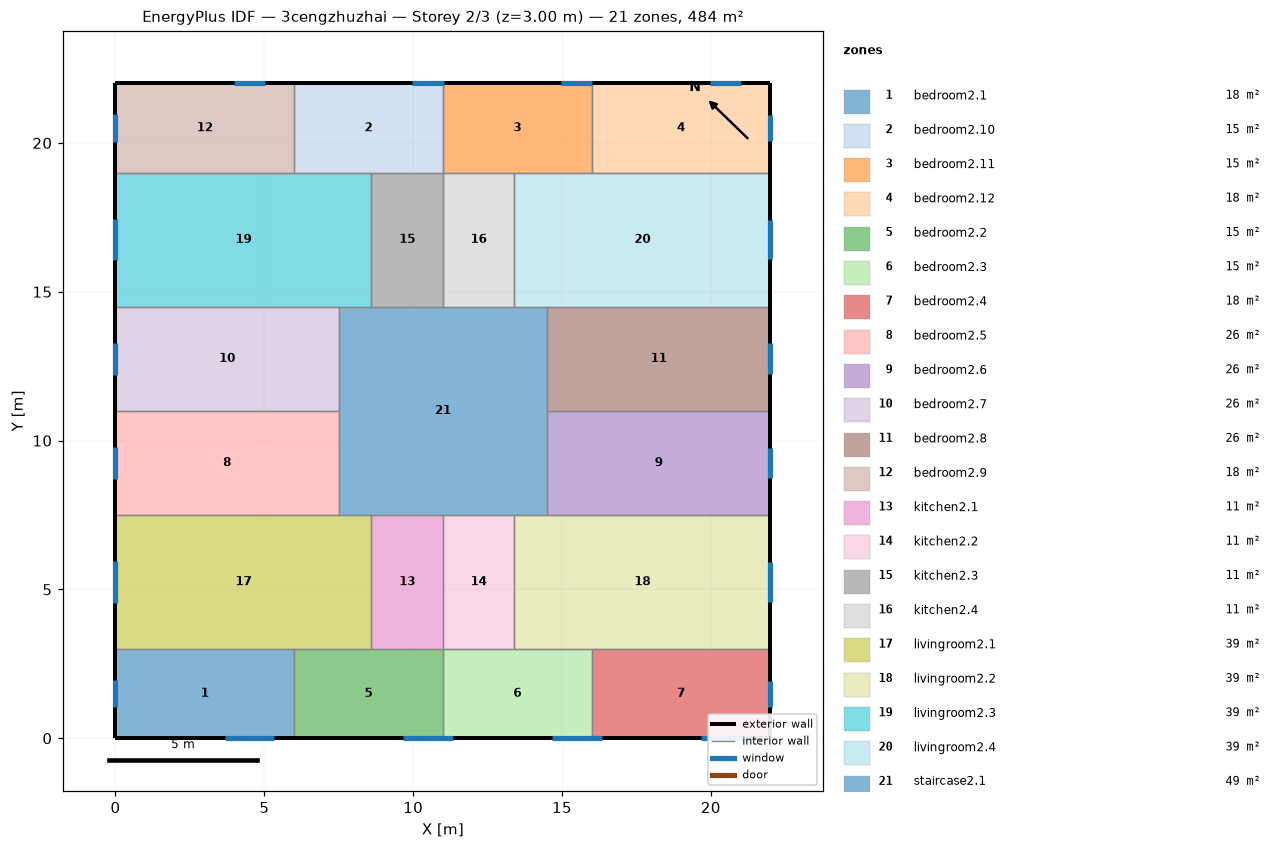
=== STOREY PLAN SPEC (per zone: floor XY polygon, exterior-wall plan segments, windows/doors) ===
zone 1: bedroom2.1  (18.0 m²)
  floor: (6.00, 3.00) (6.00, 0.00) (0.00, 0.00) (0.00, 3.00)
  exterior wall: (0.00, 3.00) – (0.00, 0.00)  [3.0 m]
    window: (0.00, 1.96) – (0.00, 1.04)  [1.4 m²]
  exterior wall: (0.00, 0.00) – (6.00, 0.00)  [6.0 m]
    window: (3.67, 0.00) – (5.33, 0.00)  [2.5 m²]
  interior walls: 2
zone 2: bedroom2.10  (15.0 m²)
  floor: (11.00, 22.00) (11.00, 19.00) (6.00, 19.00) (6.00, 22.00)
  exterior wall: (11.00, 22.00) – (6.00, 22.00)  [5.0 m]
    window: (11.02, 22.00) – (9.98, 22.00)  [1.6 m²]
  interior walls: 4
zone 3: bedroom2.11  (15.0 m²)
  floor: (16.00, 22.00) (16.00, 19.00) (11.00, 19.00) (11.00, 22.00)
  exterior wall: (16.00, 22.00) – (11.00, 22.00)  [5.0 m]
    window: (16.02, 22.00) – (14.98, 22.00)  [1.6 m²]
  interior walls: 4
zone 4: bedroom2.12  (18.0 m²)
  floor: (22.00, 22.00) (22.00, 19.00) (16.00, 19.00) (16.00, 22.00)
  exterior wall: (22.00, 19.00) – (22.00, 22.00)  [3.0 m]
    window: (22.00, 20.06) – (22.00, 20.94)  [1.3 m²]
  exterior wall: (22.00, 22.00) – (16.00, 22.00)  [6.0 m]
    window: (21.02, 22.00) – (19.98, 22.00)  [1.6 m²]
  interior walls: 2
zone 5: bedroom2.2  (15.0 m²)
  floor: (11.00, 3.00) (11.00, 0.00) (6.00, 0.00) (6.00, 3.00)
  exterior wall: (6.00, 0.00) – (11.00, 0.00)  [5.0 m]
    window: (9.67, 0.00) – (11.33, 0.00)  [2.5 m²]
  interior walls: 4
zone 6: bedroom2.3  (15.0 m²)
  floor: (16.00, 3.00) (16.00, 0.00) (11.00, 0.00) (11.00, 3.00)
  exterior wall: (11.00, 0.00) – (16.00, 0.00)  [5.0 m]
    window: (14.67, 0.00) – (16.33, 0.00)  [2.5 m²]
  interior walls: 4
zone 7: bedroom2.4  (18.0 m²)
  floor: (22.00, 3.00) (22.00, 0.00) (16.00, 0.00) (16.00, 3.00)
  exterior wall: (22.00, 0.00) – (22.00, 3.00)  [3.0 m]
    window: (22.00, 1.06) – (22.00, 1.94)  [1.3 m²]
  exterior wall: (16.00, 0.00) – (22.00, 0.00)  [6.0 m]
    window: (19.67, 0.00) – (21.33, 0.00)  [2.5 m²]
  interior walls: 2
zone 8: bedroom2.5  (26.2 m²)
  floor: (7.50, 11.00) (7.50, 7.50) (0.00, 7.50) (0.00, 11.00)
  exterior wall: (0.00, 11.00) – (0.00, 7.50)  [3.5 m]
    window: (0.00, 9.79) – (0.00, 8.71)  [1.6 m²]
  interior walls: 3
zone 9: bedroom2.6  (26.2 m²)
  floor: (22.00, 11.00) (22.00, 7.50) (14.50, 7.50) (14.50, 11.00)
  exterior wall: (22.00, 7.50) – (22.00, 11.00)  [3.5 m]
    window: (22.00, 8.74) – (22.00, 9.76)  [1.5 m²]
  interior walls: 3
zone 10: bedroom2.7  (26.2 m²)
  floor: (7.50, 14.50) (7.50, 11.00) (0.00, 11.00) (0.00, 14.50)
  exterior wall: (0.00, 14.50) – (0.00, 11.00)  [3.5 m]
    window: (0.00, 13.29) – (0.00, 12.21)  [1.6 m²]
  interior walls: 3
zone 11: bedroom2.8  (26.2 m²)
  floor: (22.00, 14.50) (22.00, 11.00) (14.50, 11.00) (14.50, 14.50)
  exterior wall: (22.00, 11.00) – (22.00, 14.50)  [3.5 m]
    window: (22.00, 12.24) – (22.00, 13.26)  [1.5 m²]
  interior walls: 3
zone 12: bedroom2.9  (18.0 m²)
  floor: (6.00, 22.00) (6.00, 19.00) (0.00, 19.00) (0.00, 22.00)
  exterior wall: (0.00, 22.00) – (0.00, 19.00)  [3.0 m]
    window: (0.00, 20.96) – (0.00, 20.04)  [1.4 m²]
  exterior wall: (6.00, 22.00) – (0.00, 22.00)  [6.0 m]
    window: (5.02, 22.00) – (3.98, 22.00)  [1.6 m²]
  interior walls: 2
zone 13: kitchen2.1  (10.8 m²)
  floor: (11.00, 7.50) (11.00, 3.00) (8.60, 3.00) (8.60, 7.50)
  interior walls: 4
zone 14: kitchen2.2  (10.8 m²)
  floor: (13.40, 7.50) (13.40, 3.00) (11.00, 3.00) (11.00, 7.50)
  interior walls: 4
zone 15: kitchen2.3  (10.8 m²)
  floor: (11.00, 19.00) (11.00, 14.50) (8.60, 14.50) (8.60, 19.00)
  interior walls: 4
zone 16: kitchen2.4  (10.8 m²)
  floor: (13.40, 19.00) (13.40, 14.50) (11.00, 14.50) (11.00, 19.00)
  interior walls: 4
zone 17: livingroom2.1  (38.7 m²)
  floor: (8.60, 7.50) (8.60, 3.00) (0.00, 3.00) (0.00, 7.50)
  exterior wall: (0.00, 7.50) – (0.00, 3.00)  [4.5 m]
    window: (0.00, 5.94) – (0.00, 4.56)  [2.1 m²]
  interior walls: 5
zone 18: livingroom2.2  (38.7 m²)
  floor: (22.00, 7.50) (22.00, 3.00) (13.40, 3.00) (13.40, 7.50)
  exterior wall: (22.00, 3.00) – (22.00, 7.50)  [4.5 m]
    window: (22.00, 4.59) – (22.00, 5.91)  [2.0 m²]
  interior walls: 5
zone 19: livingroom2.3  (38.7 m²)
  floor: (8.60, 19.00) (8.60, 14.50) (0.00, 14.50) (0.00, 19.00)
  exterior wall: (0.00, 19.00) – (0.00, 14.50)  [4.5 m]
    window: (0.00, 17.44) – (0.00, 16.06)  [2.1 m²]
  interior walls: 5
zone 20: livingroom2.4  (38.7 m²)
  floor: (22.00, 19.00) (22.00, 14.50) (13.40, 14.50) (13.40, 19.00)
  exterior wall: (22.00, 14.50) – (22.00, 19.00)  [4.5 m]
    window: (22.00, 16.09) – (22.00, 17.41)  [2.0 m²]
  interior walls: 5
zone 21: staircase2.1  (49.0 m²)
  floor: (14.50, 14.50) (14.50, 7.50) (7.50, 7.50) (7.50, 14.50)
  interior walls: 12

=== DERIVED (storey summary) ===
Building: 3cengzhuzhai
Storey: 2 of 3  (floor level z = 3.00 m)
Storey gross floor area: 484.0 m²
Zones on this storey: 21
  - bedroom2.1: floor 18.0 m²; exterior wall 9.0 m (27.0 m²); 2 window(s) 3.9 m²; WWR 14.4%
  - bedroom2.10: floor 15.0 m²; exterior wall 5.0 m (15.0 m²); 1 window(s) 1.6 m²; WWR 10.5%
  - bedroom2.11: floor 15.0 m²; exterior wall 5.0 m (15.0 m²); 1 window(s) 1.6 m²; WWR 10.5%
  - bedroom2.12: floor 18.0 m²; exterior wall 9.0 m (27.0 m²); 2 window(s) 2.9 m²; WWR 10.7%
  - bedroom2.2: floor 15.0 m²; exterior wall 5.0 m (15.0 m²); 1 window(s) 2.5 m²; WWR 16.7%
  - bedroom2.3: floor 15.0 m²; exterior wall 5.0 m (15.0 m²); 1 window(s) 2.5 m²; WWR 16.7%
  - bedroom2.4: floor 18.0 m²; exterior wall 9.0 m (27.0 m²); 2 window(s) 3.8 m²; WWR 14.1%
  - bedroom2.5: floor 26.2 m²; exterior wall 3.5 m (10.5 m²); 1 window(s) 1.6 m²; WWR 15.4%
  - bedroom2.6: floor 26.2 m²; exterior wall 3.5 m (10.5 m²); 1 window(s) 1.5 m²; WWR 14.6%
  - bedroom2.7: floor 26.2 m²; exterior wall 3.5 m (10.5 m²); 1 window(s) 1.6 m²; WWR 15.4%
  - bedroom2.8: floor 26.2 m²; exterior wall 3.5 m (10.5 m²); 1 window(s) 1.5 m²; WWR 14.6%
  - bedroom2.9: floor 18.0 m²; exterior wall 9.0 m (27.0 m²); 2 window(s) 3.0 m²; WWR 11.0%
  - kitchen2.1: floor 10.8 m²
  - kitchen2.2: floor 10.8 m²
  - kitchen2.3: floor 10.8 m²
  - kitchen2.4: floor 10.8 m²
  - livingroom2.1: floor 38.7 m²; exterior wall 4.5 m (13.5 m²); 1 window(s) 2.1 m²; WWR 15.4%
  - livingroom2.2: floor 38.7 m²; exterior wall 4.5 m (13.5 m²); 1 window(s) 2.0 m²; WWR 14.6%
  - livingroom2.3: floor 38.7 m²; exterior wall 4.5 m (13.5 m²); 1 window(s) 2.1 m²; WWR 15.4%
  - livingroom2.4: floor 38.7 m²; exterior wall 4.5 m (13.5 m²); 1 window(s) 2.0 m²; WWR 14.6%
  - staircase2.1: floor 49.0 m²
Zone adjacency (shared interzone walls):
  - bedroom2.1 ↔ bedroom2.2
  - bedroom2.1 ↔ livingroom2.1
  - bedroom2.10 ↔ bedroom2.11
  - bedroom2.10 ↔ bedroom2.9
  - bedroom2.10 ↔ kitchen2.3
  - bedroom2.10 ↔ livingroom2.3
  - bedroom2.11 ↔ bedroom2.12
  - bedroom2.11 ↔ kitchen2.4
  - bedroom2.11 ↔ livingroom2.4
  - bedroom2.12 ↔ livingroom2.4
  - bedroom2.2 ↔ bedroom2.3
  - bedroom2.2 ↔ kitchen2.1
  - bedroom2.2 ↔ livingroom2.1
  - bedroom2.3 ↔ bedroom2.4
  - bedroom2.3 ↔ kitchen2.2
  - bedroom2.3 ↔ livingroom2.2
  - bedroom2.4 ↔ livingroom2.2
  - bedroom2.5 ↔ bedroom2.7
  - bedroom2.5 ↔ livingroom2.1
  - bedroom2.5 ↔ staircase2.1
  - bedroom2.6 ↔ bedroom2.8
  - bedroom2.6 ↔ livingroom2.2
  - bedroom2.6 ↔ staircase2.1
  - bedroom2.7 ↔ livingroom2.3
  - bedroom2.7 ↔ staircase2.1
  - bedroom2.8 ↔ livingroom2.4
  - bedroom2.8 ↔ staircase2.1
  - bedroom2.9 ↔ livingroom2.3
  - kitchen2.1 ↔ kitchen2.2
  - kitchen2.1 ↔ livingroom2.1
  - kitchen2.1 ↔ staircase2.1
  - kitchen2.2 ↔ livingroom2.2
  - kitchen2.2 ↔ staircase2.1
  - kitchen2.3 ↔ kitchen2.4
  - kitchen2.3 ↔ livingroom2.3
  - kitchen2.3 ↔ staircase2.1
  - kitchen2.4 ↔ livingroom2.4
  - kitchen2.4 ↔ staircase2.1
  - livingroom2.1 ↔ staircase2.1
  - livingroom2.2 ↔ staircase2.1
  - livingroom2.3 ↔ staircase2.1
  - livingroom2.4 ↔ staircase2.1